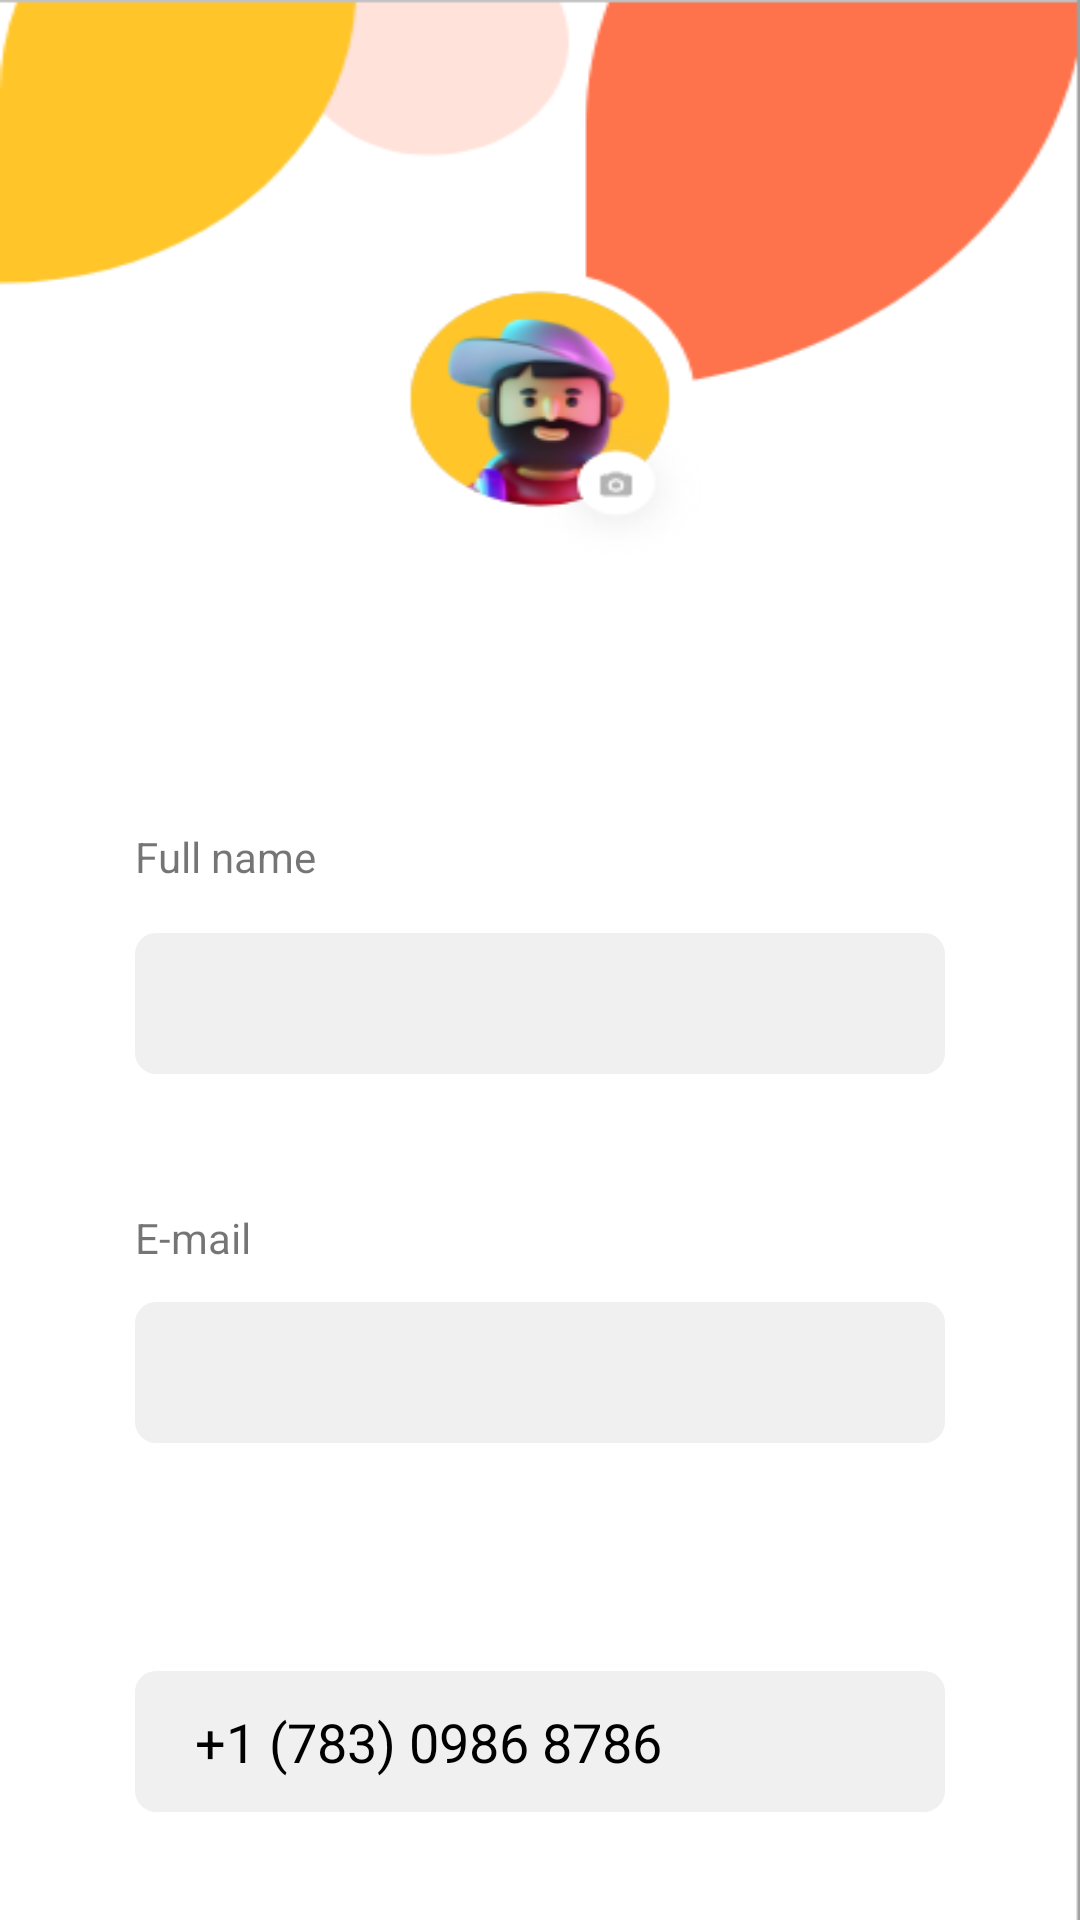

Reconstruct the res/layout file that produces this screen, plus the resources it refers to.
<!-- AndroidManifest.xml: application theme Theme.Week3 -->
<!-- res/layout/fragment_profile.xml -->
<?xml version="1.0" encoding="utf-8"?>
<androidx.constraintlayout.widget.ConstraintLayout xmlns:android="http://schemas.android.com/apk/res/android"
    xmlns:app="http://schemas.android.com/apk/res-auto"
    xmlns:tools="http://schemas.android.com/tools"
    android:id="@+id/frameLayout5"
    android:layout_width="match_parent"
    android:layout_height="match_parent"
    android:background="@drawable/profile"
    tools:context=".Profile">

    
    <TextView
        android:id="@+id/profilename"
        android:layout_width="wrap_content"
        android:layout_height="wrap_content"
        android:layout_marginTop="236dp"
        android:text=""
        app:layout_constraintEnd_toEndOf="parent"
        app:layout_constraintHorizontal_bias="0.498"
        app:layout_constraintStart_toStartOf="parent"
        app:layout_constraintTop_toTopOf="parent" />

    <EditText
        android:id="@+id/fullname"
        android:layout_width="270dp"
        android:layout_height="47dp"
        android:layout_marginTop="56dp"
        android:background="@drawable/box"
        android:ems="10"
        android:inputType="textPersonName"
        android:paddingHorizontal="20dp"
        android:paddingVertical="11dp"
        android:text=""
        android:textColor="@color/black"
        android:textSize="18dp"
        app:layout_constraintEnd_toEndOf="parent"
        app:layout_constraintStart_toStartOf="parent"
        app:layout_constraintTop_toBottomOf="@+id/profilename" />

    <TextView
        android:id="@+id/textView9"
        android:layout_width="wrap_content"
        android:layout_height="wrap_content"
        android:layout_marginBottom="16dp"
        android:text="Full name"
        app:layout_constraintBottom_toTopOf="@+id/fullname"
        app:layout_constraintStart_toStartOf="@+id/fullname" />

    <EditText
        android:id="@+id/email"
        android:layout_width="270dp"
        android:layout_height="47dp"
        android:layout_marginTop="76dp"
        android:background="@drawable/box"
        android:ems="10"
        android:inputType="textPersonName"
        android:paddingHorizontal="20dp"
        android:paddingVertical="11dp"
        android:text=""
        android:textColor="@color/black"
        android:textSize="18dp"
        app:layout_constraintEnd_toEndOf="@+id/fullname"
        app:layout_constraintHorizontal_bias="0.0"
        app:layout_constraintStart_toStartOf="@+id/fullname"
        app:layout_constraintTop_toBottomOf="@+id/fullname" />

    <EditText
        android:id="@+id/editTextTextPersonName3"
        android:layout_width="270dp"
        android:layout_height="47dp"
        android:layout_marginTop="76dp"
        android:background="@drawable/box"
        android:ems="10"
        android:inputType="textPersonName"
        android:paddingHorizontal="20dp"
        android:paddingVertical="11dp"
        android:text="+1 (783) 0986 8786"
        android:textColor="@color/black"
        android:textSize="18dp"
        app:layout_constraintEnd_toEndOf="@+id/email"
        app:layout_constraintHorizontal_bias="0.0"
        app:layout_constraintStart_toStartOf="@+id/email"
        app:layout_constraintTop_toBottomOf="@+id/email" />

    <TextView
        android:id="@+id/textView10"
        android:layout_width="wrap_content"
        android:layout_height="wrap_content"
        android:layout_marginBottom="12dp"
        android:text="E-mail"
        app:layout_constraintBottom_toTopOf="@+id/email"
        app:layout_constraintStart_toStartOf="@+id/email" />

    <Button
        android:id="@+id/change_btn"
        android:layout_width="221dp"
        android:layout_height="49dp"
        android:layout_marginTop="48dp"
        android:background="@drawable/orange_btn"
        android:text="Log Out"

        android:textColor="@color/white"
        app:layout_constraintEnd_toEndOf="parent"
        app:layout_constraintStart_toStartOf="parent"
        app:layout_constraintTop_toBottomOf="@+id/editTextTextPersonName3" />

</androidx.constraintlayout.widget.ConstraintLayout>
<!-- resources referenced by this layout -->
<resources>
  <!-- drawable box (drawable) -->
  <?xml version="1.0" encoding="utf-8"?>
  <shape xmlns:android="http://schemas.android.com/apk/res/android" android:shape="rectangle">
      <solid android:color="#F0F0F0"/>
      <corners android:radius="7dp"/>
  
  </shape>
  <!-- drawable orange_btn (drawable) -->
  <?xml version="1.0" encoding="utf-8"?>
  <shape xmlns:android="http://schemas.android.com/apk/res/android" android:shape="rectangle">
      <solid android:color="#FE724C"/>
      <corners android:radius="999dp"/>
  
  </shape>
  <!-- drawable profile: png bitmap (drawable, 19675 bytes) -->
  <style name="Theme.Week3" parent="Theme.AppCompat.Light.NoActionBar">
          
          <item name="colorPrimary">@color/purple_500</item>
          <item name="colorPrimaryVariant">@color/purple_700</item>
          <item name="colorOnPrimary">@color/white</item>
          
          <item name="colorSecondary">@color/teal_200</item>
          <item name="colorSecondaryVariant">@color/teal_700</item>
          <item name="colorOnSecondary">@color/black</item>
          
          <item name="android:statusBarColor">?attr/colorPrimaryVariant</item>
          
      </style>
  <!-- not gathered from this repository: default colours our renderer supplied (Android Studio template values) -->
  <color name="purple_500">#FF6200EE</color>
  <color name="purple_700">#FF3700B3</color>
  <color name="teal_200">#FF03DAC5</color>
  <color name="teal_700">#FF018786</color>
  <color name="black">#FF000000</color>
  <color name="white">#FFFFFFFF</color>
</resources>
